17-way image classification set "bottles_sized" from GitHub (fominykhartur/bottles_dataset); label vocabulary: armanyak, balzamy, beer bottle, beer can, brendi, pink champagne, white champagne, cider, konyak, liker, rom, tekila, viski, vodka, pink wine, red wine, white wine.

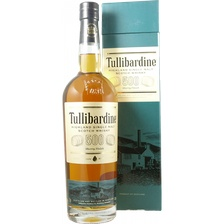
Label: viski

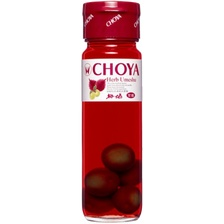
Label: balzamy

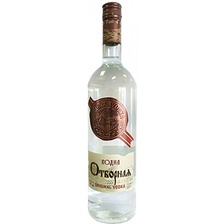
Label: vodka

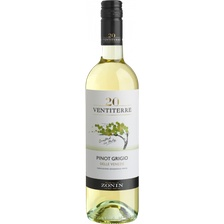
Label: white wine

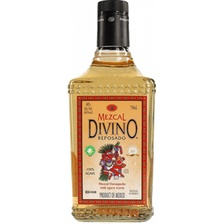
Label: tekila

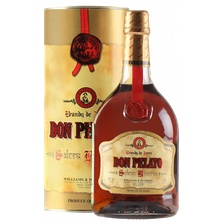
Label: brendi
